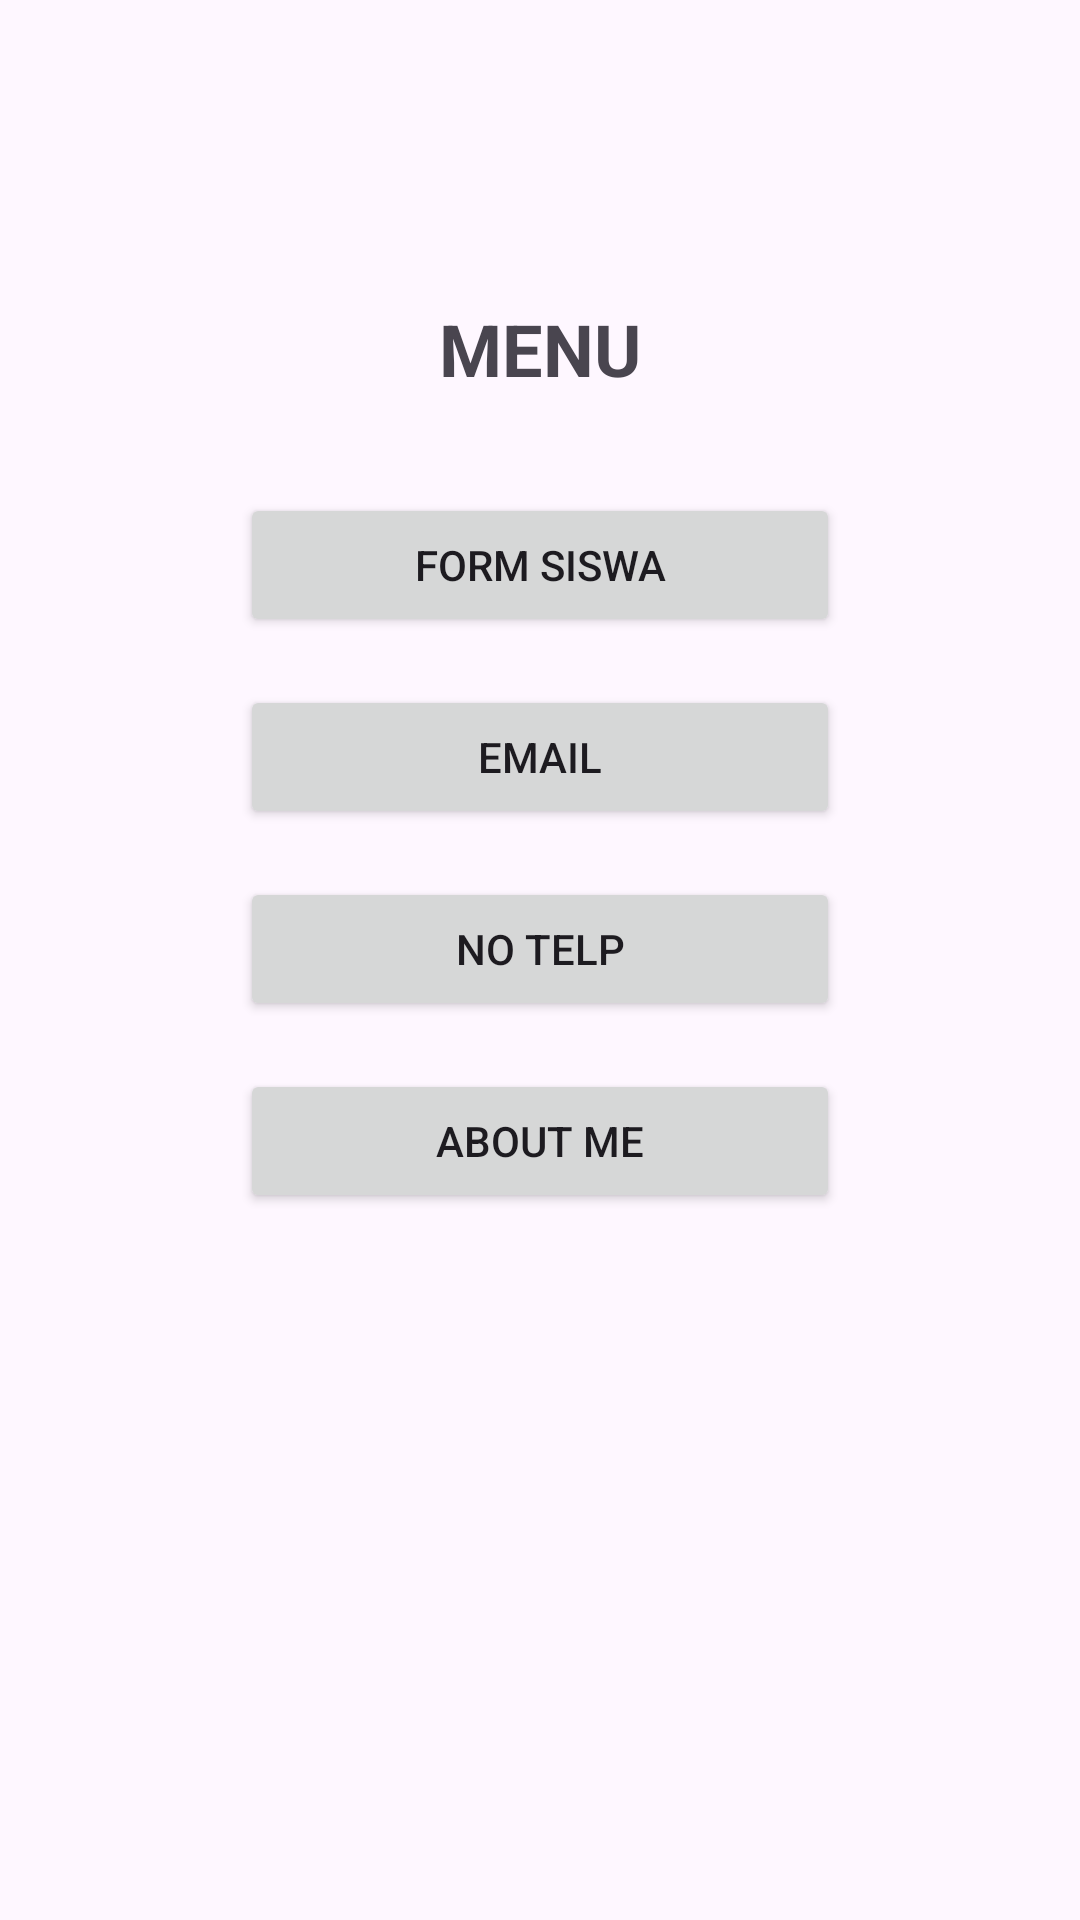

Layout XML and referenced resources for this Android screen:
<!-- AndroidManifest.xml: application theme Theme.PraktekCodeMenu -->
<!-- res/layout/activity_main.xml -->
<?xml version="1.0" encoding="utf-8"?>
<androidx.constraintlayout.widget.ConstraintLayout xmlns:android="http://schemas.android.com/apk/res/android"
    xmlns:app="http://schemas.android.com/apk/res-auto"
    xmlns:tools="http://schemas.android.com/tools"
    android:id="@+id/main"
    android:layout_width="match_parent"
    android:layout_height="match_parent"
    tools:context=".MainActivity">

    <TextView
        android:id="@+id/textView"
        android:layout_width="wrap_content"
        android:layout_height="wrap_content"
        android:layout_marginTop="100dp"
        android:text="MENU"
        android:textSize="24sp"
        android:textStyle="bold"
        app:layout_constraintEnd_toEndOf="parent"
        app:layout_constraintStart_toStartOf="parent"
        app:layout_constraintTop_toTopOf="parent" />

    <Button
        android:id="@+id/btnForm"
        android:layout_width="200dp"
        android:layout_height="wrap_content"
        android:layout_marginTop="32dp"
        android:text="FORM SISWA"
        app:layout_constraintEnd_toEndOf="parent"
        app:layout_constraintStart_toStartOf="parent"
        app:layout_constraintTop_toBottomOf="@+id/textView" />

    <Button
        android:id="@+id/button2"
        android:layout_width="200dp"
        android:layout_height="wrap_content"
        android:layout_marginTop="16dp"
        android:text="EMAIL"
        app:layout_constraintEnd_toEndOf="parent"
        app:layout_constraintStart_toStartOf="parent"
        app:layout_constraintTop_toBottomOf="@+id/btnForm" />

    <Button
        android:id="@+id/button3"
        android:layout_width="200dp"
        android:layout_height="wrap_content"
        android:layout_marginTop="16dp"
        android:text="NO TELP"
        app:layout_constraintEnd_toEndOf="parent"
        app:layout_constraintStart_toStartOf="parent"
        app:layout_constraintTop_toBottomOf="@+id/button2" />

    <Button
        android:id="@+id/button"
        android:layout_width="200dp"
        android:layout_height="wrap_content"
        android:layout_marginTop="16dp"
        android:text="About Me"
        app:layout_constraintEnd_toEndOf="parent"
        app:layout_constraintStart_toStartOf="parent"
        app:layout_constraintTop_toBottomOf="@+id/button3" />

</androidx.constraintlayout.widget.ConstraintLayout>
<!-- resources referenced by this layout -->
<resources>
  <style name="Theme.PraktekCodeMenu" parent="Base.Theme.PraktekCodeMenu" />
  <style name="Base.Theme.PraktekCodeMenu" parent="Theme.Material3.DayNight.NoActionBar">
          
          
      </style>
</resources>
